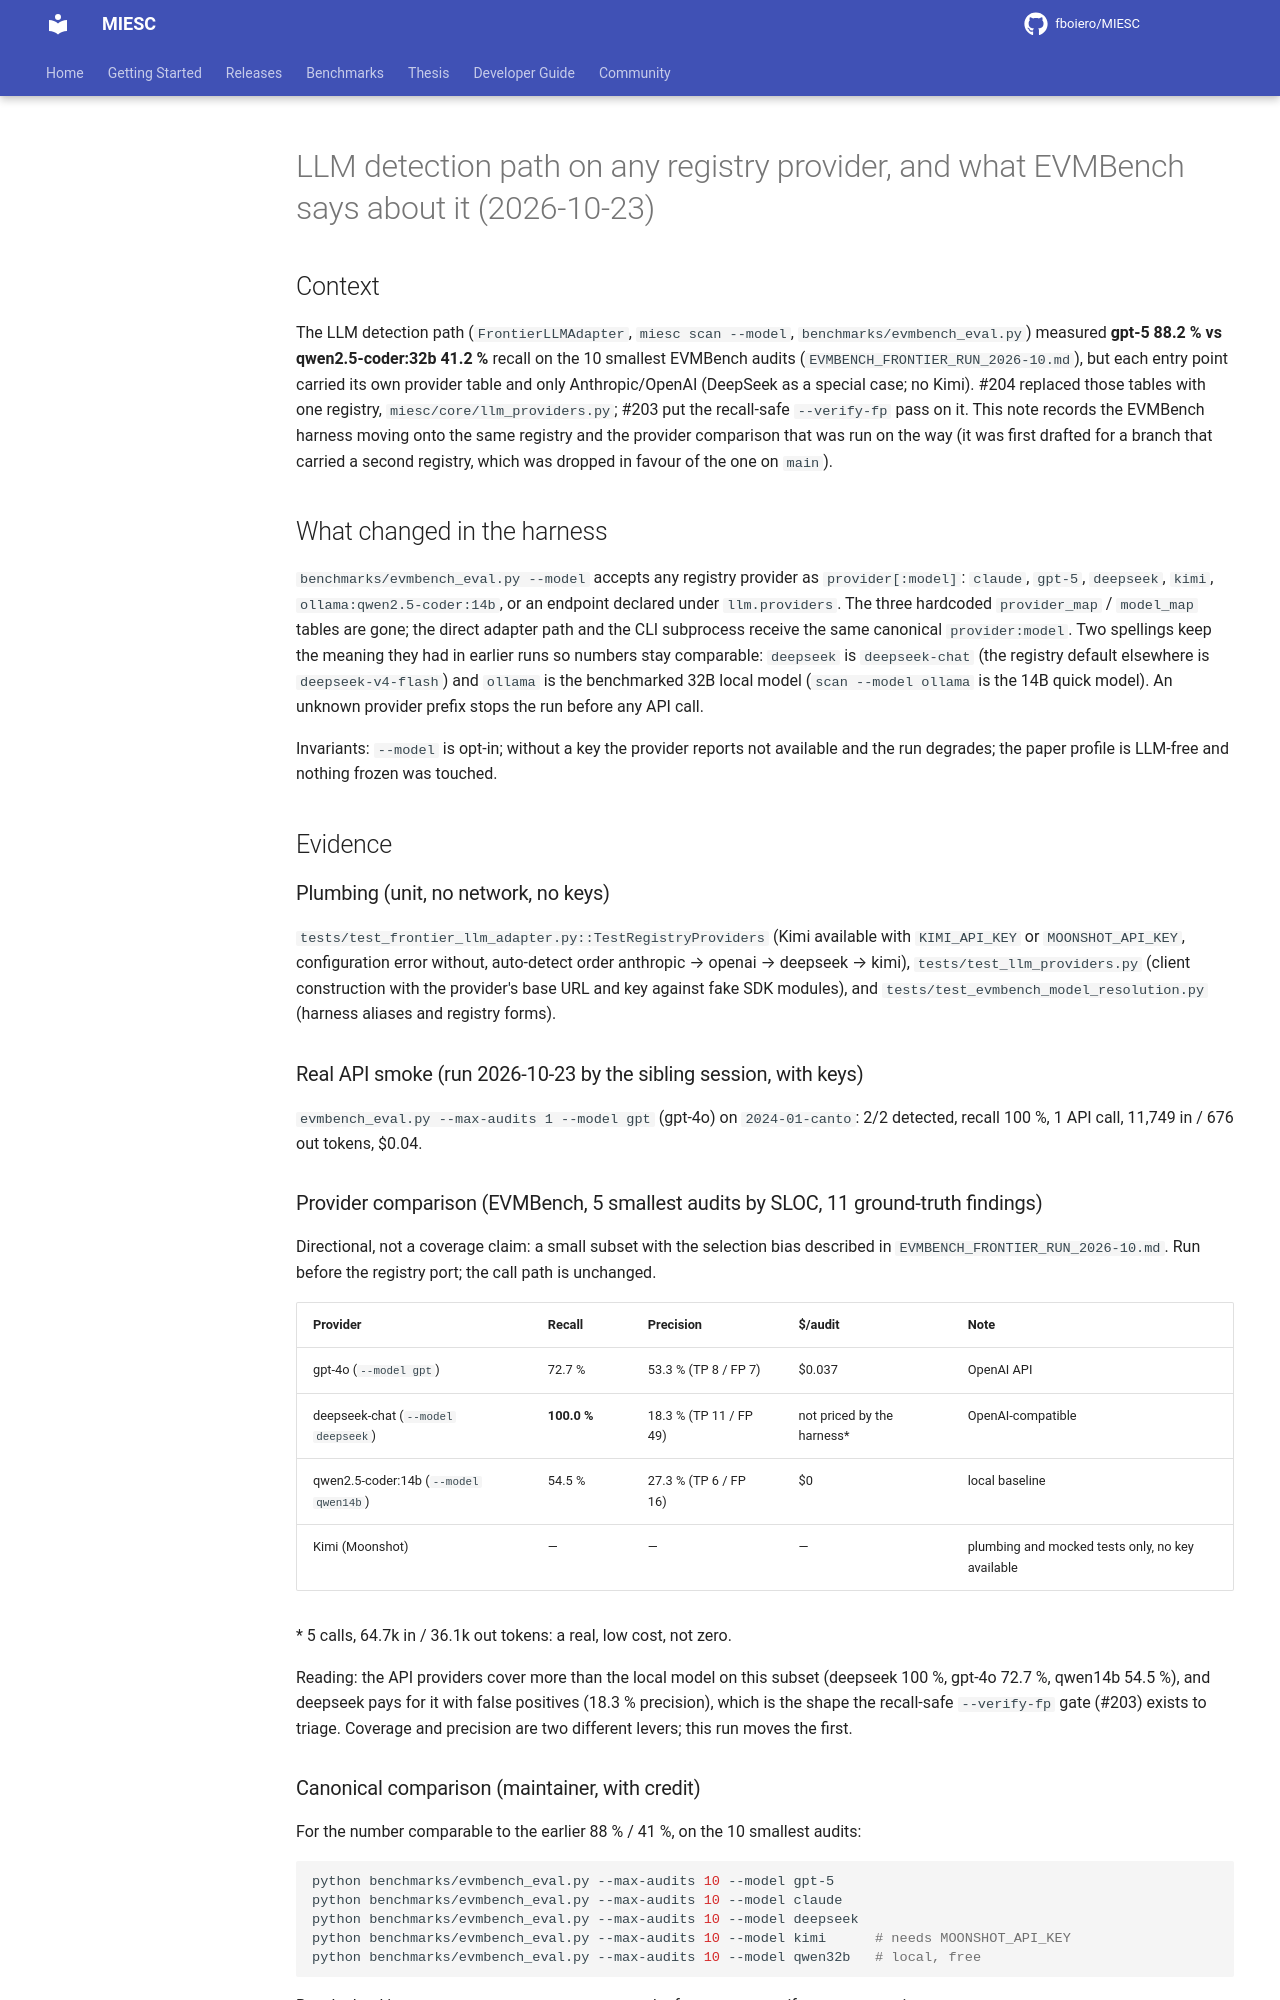

repository: fboiero/MIESC · page: internal/DETECT_MULTIPROVIDER_EVMBENCH_2026-10/index.html · generator: jekyll

# LLM detection path on any registry provider, and what EVMBench says about it (2026-10-23)

## Context

The LLM detection path (`FrontierLLMAdapter`, `miesc scan --model`, `benchmarks/evmbench_eval.py`)
measured **gpt-5 88.2 % vs qwen2.5-coder:32b 41.2 %** recall on the 10 smallest EVMBench
audits (`EVMBENCH_FRONTIER_RUN_2026-10.md`), but each entry point carried its own provider
table and only Anthropic/OpenAI (DeepSeek as a special case; no Kimi). #204 replaced those
tables with one registry, `miesc/core/llm_providers.py`; #203 put the recall-safe `--verify-fp`
pass on it. This note records the EVMBench harness moving onto the same registry and the
provider comparison that was run on the way (it was first drafted for a branch that carried
a second registry, which was dropped in favour of the one on `main`).

## What changed in the harness

`benchmarks/evmbench_eval.py --model` accepts any registry provider as `provider[:model]`:
`claude`, `gpt-5`, `deepseek`, `kimi`, `ollama:qwen2.5-coder:14b`, or an endpoint declared under
`llm.providers`. The three hardcoded `provider_map` / `model_map` tables are gone; the direct
adapter path and the CLI subprocess receive the same canonical `provider:model`. Two spellings
keep the meaning they had in earlier runs so numbers stay comparable: `deepseek` is
`deepseek-chat` (the registry default elsewhere is `deepseek-v4-flash`) and `ollama` is the
benchmarked 32B local model (`scan --model ollama` is the 14B quick model). An unknown provider
prefix stops the run before any API call.

Invariants: `--model` is opt-in; without a key the provider reports not available and the run
degrades; the paper profile is LLM-free and nothing frozen was touched.

## Evidence

### Plumbing (unit, no network, no keys)

`tests/test_frontier_llm_adapter.py::TestRegistryProviders` (Kimi available with
`KIMI_API_KEY` or `MOONSHOT_API_KEY`, configuration error without, auto-detect order
anthropic → openai → deepseek → kimi), `tests/test_llm_providers.py` (client construction
with the provider's base URL and key against fake SDK modules), and
`tests/test_evmbench_model_resolution.py` (harness aliases and registry forms).

### Real API smoke (run 2026-10-23 by the sibling session, with keys)

`evmbench_eval.py --max-audits 1 --model gpt` (gpt-4o) on `2024-01-canto`: 2/2 detected,
recall 100 %, 1 API call, 11,749 in / 676 out tokens, $0.04.

### Provider comparison (EVMBench, 5 smallest audits by SLOC, 11 ground-truth findings)

Directional, not a coverage claim: a small subset with the selection bias described in
`EVMBENCH_FRONTIER_RUN_2026-10.md`. Run before the registry port; the call path is unchanged.

| Provider | Recall | Precision | $/audit | Note |
|---|---|---|---|---|
| gpt-4o (`--model gpt`) | 72.7 % | 53.3 % (TP 8 / FP 7) | $0.037 | OpenAI API |
| deepseek-chat (`--model deepseek`) | **100.0 %** | 18.3 % (TP 11 / FP 49) | not priced by the harness* | OpenAI-compatible |
| qwen2.5-coder:14b (`--model qwen14b`) | 54.5 % | 27.3 % (TP 6 / FP 16) | $0 | local baseline |
| Kimi (Moonshot) | — | — | — | plumbing and mocked tests only, no key available |

\* 5 calls, 64.7k in / 36.1k out tokens: a real, low cost, not zero.

Reading: the API providers cover more than the local model on this subset (deepseek 100 %,
gpt-4o 72.7 %, qwen14b 54.5 %), and deepseek pays for it with false positives (18.3 %
precision), which is the shape the recall-safe `--verify-fp` gate (#203) exists to triage.
Coverage and precision are two different levers; this run moves the first.
